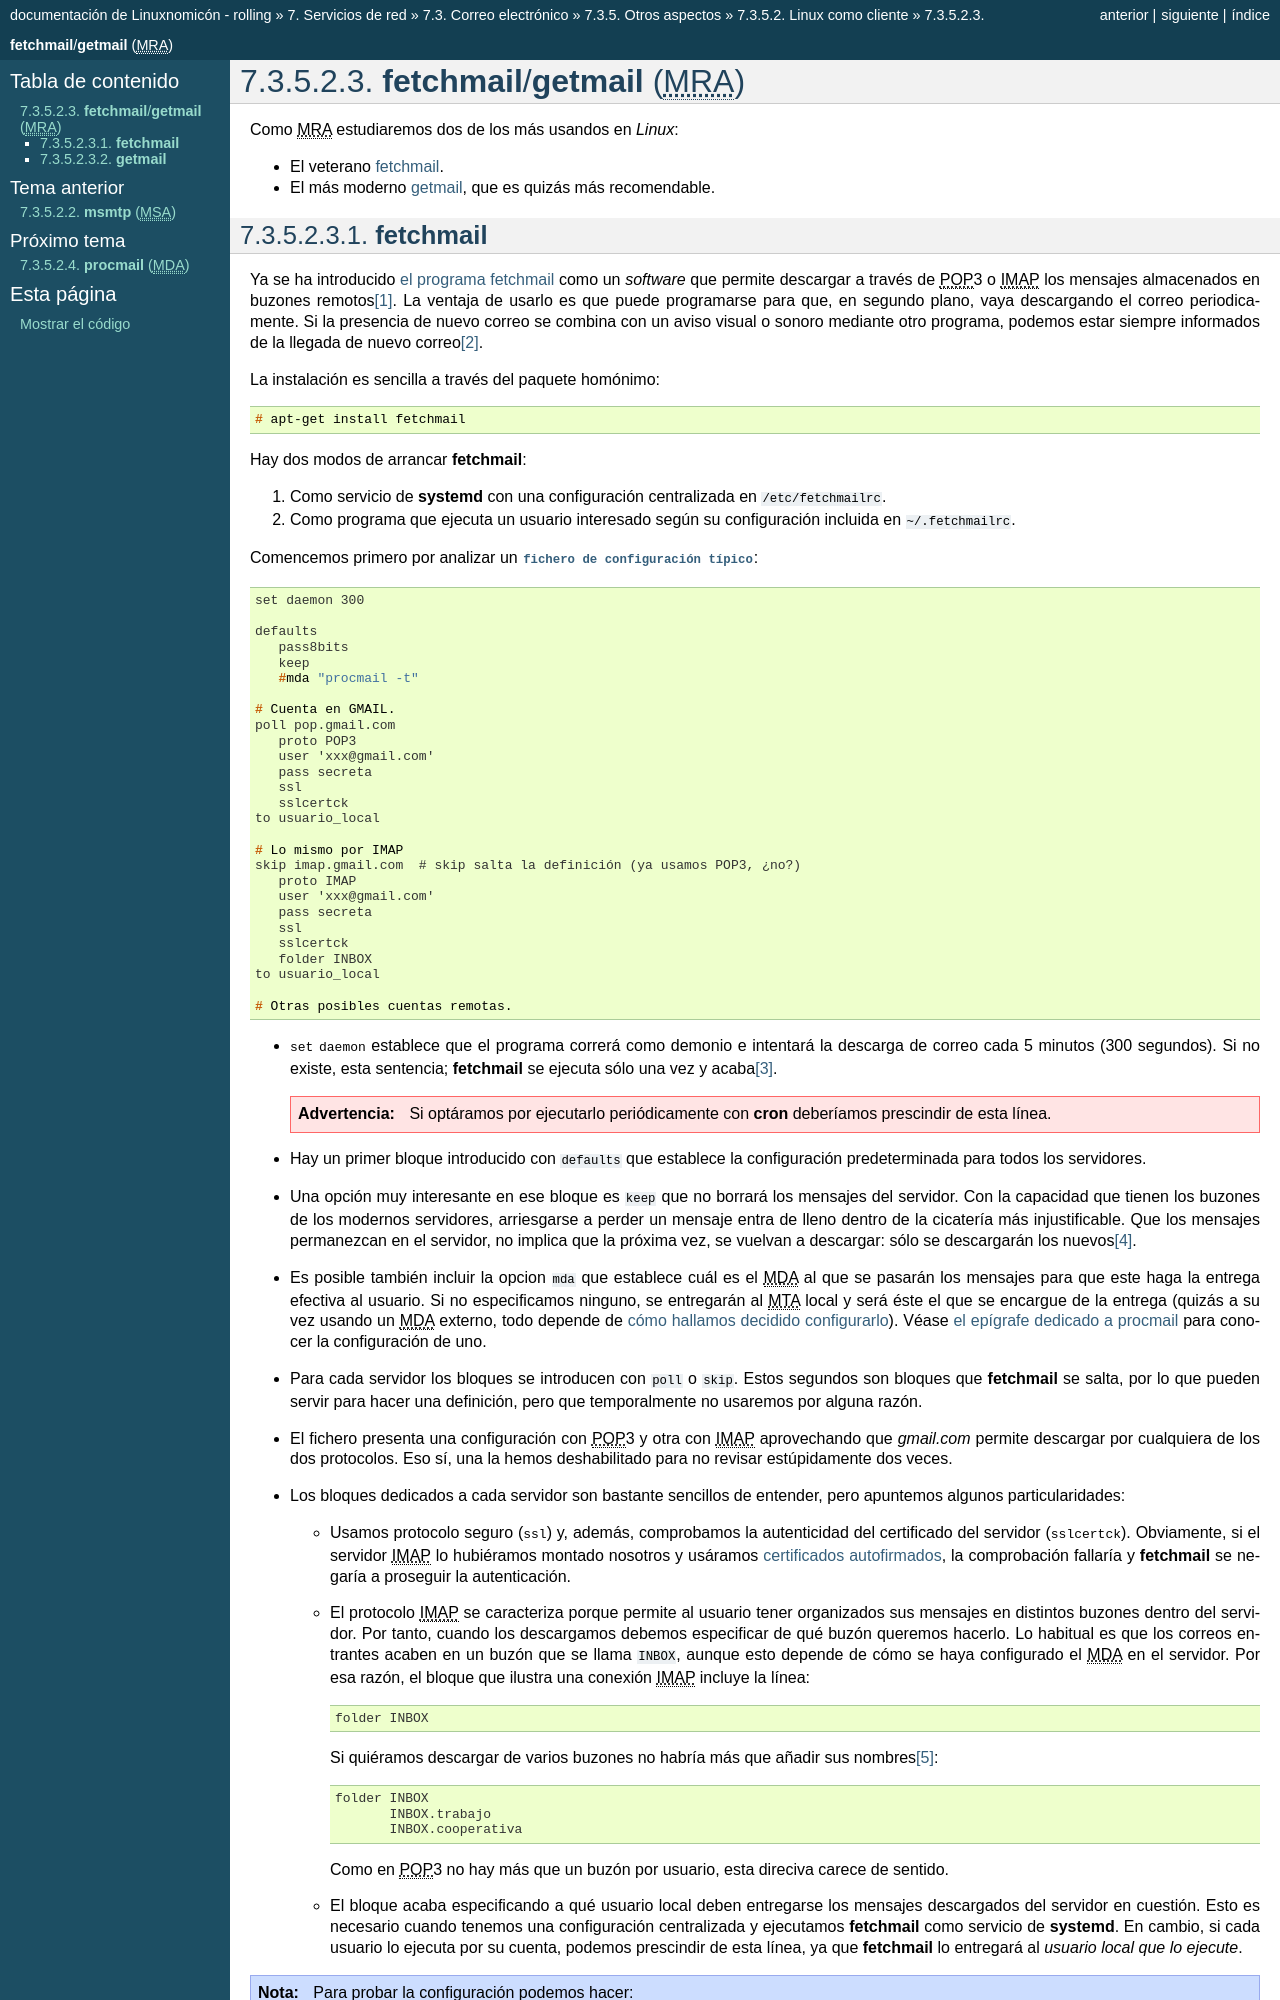

repository: sio2sio2/doc-linux · page: 07.serre/03.mail/04-misc/02-cliente/03-fetchmail.html · generator: sphinx

***********************************************
:program:`fetchmail`/:program:`getmail` (|MRA|)
***********************************************

Como |MRA| estudiaremos dos de los más usandos en *Linux*:

* El veterano :ref:`fetchmail <fetchmail>`.
* El más moderno :ref:`getmail <getmail>`, que es quizás más recomendable.

.. _fetchmail:
